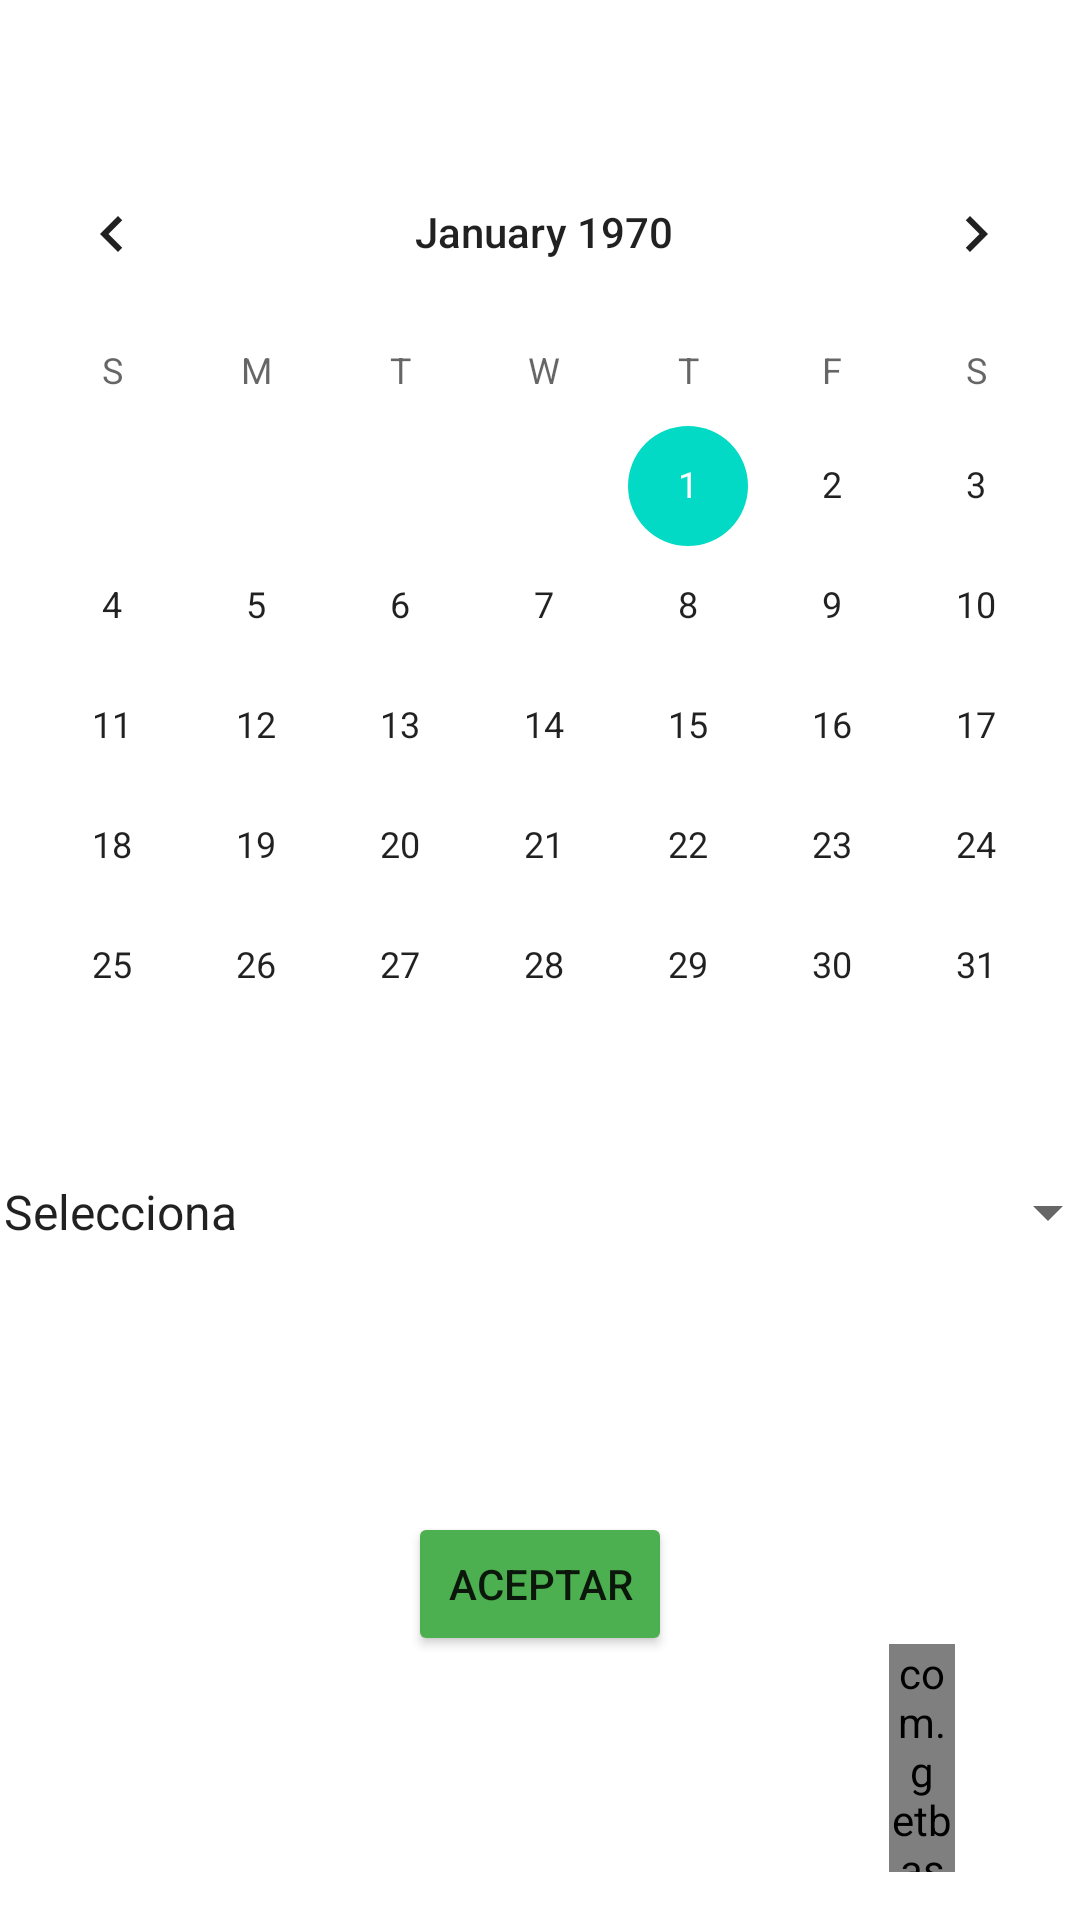

Android layout source for this screen:
<!-- AndroidManifest.xml: application theme Theme.Softw1 -->
<!-- res/layout/activity_principal.xml -->
<?xml version="1.0" encoding="utf-8"?>
<androidx.constraintlayout.widget.ConstraintLayout xmlns:android="http://schemas.android.com/apk/res/android"
    xmlns:app="http://schemas.android.com/apk/res-auto"
    xmlns:tools="http://schemas.android.com/tools"
    xmlns:fab="http://schemas.android.com/apk/res-auto"
    android:layout_width="match_parent"
    android:layout_height="match_parent"
    android:scrollbarSize="12dp"
    tools:context=".MenuPrincipal">


    <Button
        android:id="@+id/okbutton"
        android:layout_width="wrap_content"
        android:layout_height="wrap_content"
        android:layout_marginTop="24dp"
        android:text="@string/btn_acep"
        android:backgroundTint="@color/green"
        app:layout_constraintEnd_toEndOf="parent"
        app:layout_constraintStart_toStartOf="parent"
        app:layout_constraintTop_toBottomOf="@+id/linearLayout4"
        tools:ignore="MissingConstraints" />

    <LinearLayout
        android:id="@+id/linearLayout4"
        android:layout_width="376dp"
        android:layout_height="436dp"
        android:layout_marginTop="44dp"
        android:orientation="vertical"
        app:layout_constraintEnd_toEndOf="parent"
        app:layout_constraintHorizontal_bias="0.457"
        app:layout_constraintStart_toStartOf="parent"
        app:layout_constraintTop_toTopOf="parent">

        <CalendarView
            android:id="@+id/calendarView"
            android:layout_width="match_parent"
            android:layout_height="wrap_content" />

        <Spinner
            android:id="@+id/spinnerOp"
            android:layout_width="380dp"
            android:layout_height="44dp"
            android:entries="@array/operaciones"
            android:focusable="false"
            android:focusableInTouchMode="false" />

    </LinearLayout>

    <com.getbase.floatingactionbutton.FloatingActionsMenu
        android:id="@+id/floatingMenu"
        android:layout_width="22dp"
        android:layout_height="76dp"
        android:layout_gravity="bottom|end"
        android:layout_margin="16dp"

        app:fab_addButtonColorNormal="@color/green"
        app:fab_addButtonColorPressed="@android:color/darker_gray"
        app:fab_expandDirection="up"
        app:fab_labelStyle="@style/etiqueta"
        app:layout_constraintBottom_toBottomOf="parent"
        app:layout_constraintEnd_toEndOf="parent"
        app:layout_constraintHorizontal_bias="0.916"
        app:layout_constraintStart_toStartOf="parent"
        tools:ignore="MissingConstraints">

        <com.getbase.floatingactionbutton.FloatingActionButton
            android:id="@+id/floatingActionButton"
            android:layout_width="wrap_content"
            android:layout_height="wrap_content"
            android:layout_gravity="bottom|end"
            android:layout_margin="16dp"
            android:src="@android:drawable/ic_menu_manage"
            app:fab_colorNormal="#FFEB3B"
            app:fab_colorPressed="@android:color/darker_gray" />

        <com.getbase.floatingactionbutton.FloatingActionButton
            android:id="@+id/floatingActionButton2"
            android:layout_width="wrap_content"
            android:layout_height="wrap_content"
            android:layout_gravity="bottom|end"
            android:layout_margin="16dp"
            android:src="@android:drawable/ic_dialog_email"
            app:fab_colorNormal="#E91E63"
            app:fab_colorPressed="@android:color/darker_gray" />

    </com.getbase.floatingactionbutton.FloatingActionsMenu>


</androidx.constraintlayout.widget.ConstraintLayout>
<!-- resources referenced by this layout -->
<resources>
  <string-array name="operaciones">
          <item> Selecciona </item>
          <item> Ver eventos</item>
          <item> Añadir evento</item>
          <item> Eliminar evento</item>
          
      </string-array>
  <color name="green">#4CAF50</color>
  <string name="btn_acep"> Aceptar </string>
  <style name="etiqueta">
          <item name="android:background">@drawable/fondo_et_fab</item>
          <item name="android:textColor">#FFFFFF</item>
      </style>
  <style name="Theme.Softw1" parent="Theme.MaterialComponents.DayNight.DarkActionBar">
          
          <item name="colorPrimary">@color/purple_500</item>
          <item name="colorPrimaryVariant">@color/purple_700</item>
          <item name="colorOnPrimary">@color/white</item>
          
          <item name="colorSecondary">@color/teal_200</item>
          <item name="colorSecondaryVariant">@color/teal_700</item>
          <item name="colorOnSecondary">@color/black</item>
          
          <item name="android:statusBarColor" tools:targetApi="21">?attr/colorPrimaryVariant</item>
          
      </style>
  <!-- drawable fondo_et_fab (drawable) -->
  <?xml version="1.0" encoding="utf-8"?>
  <shape xmlns:android="http://schemas.android.com/apk/res/android">
      <solid android:color="#A32929"/>
      <padding
          android:left="16dp"
          android:right="16dp"
          android:bottom="5dp"
          android:top="5dp"/>
      <corners android:radius="2dp"/>
  </shape>
  <color name="purple_500">#FF6200EE</color>
  <color name="purple_700">#FF3700B3</color>
  <color name="white">#FFFFFFFF</color>
  <color name="teal_200">#FF03DAC5</color>
  <color name="teal_700">#FF018786</color>
  <color name="black">#FF000000</color>
</resources>
